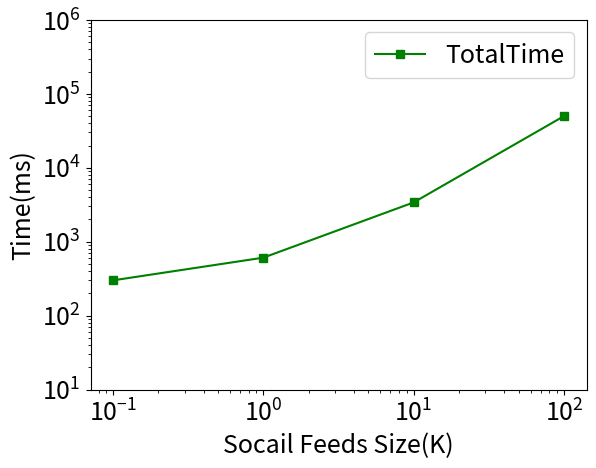

Here is the Python script that generated this plot:
import matplotlib.pyplot as plt
import matplotlib

font = {'size': 18}
matplotlib.rc('font', **font)

x = [0.1,1,10,100]
y1 =[300,608,3400,50000]
fig, ax1 = plt.subplots()


ax1.plot(x, y1, 'g-s',label='TotalTime')

ax1.set_xlabel('Socail Feeds Size(K)')
ax1.set_ylabel('Time(ms)')

ax1.set_yscale('log')
ax1.set_xscale('log')
ax1.set_ylim(10,1000000)
plt.legend(loc="upper right")

plt.savefig('propagation_scalEbook_feeds.eps',format='eps')
